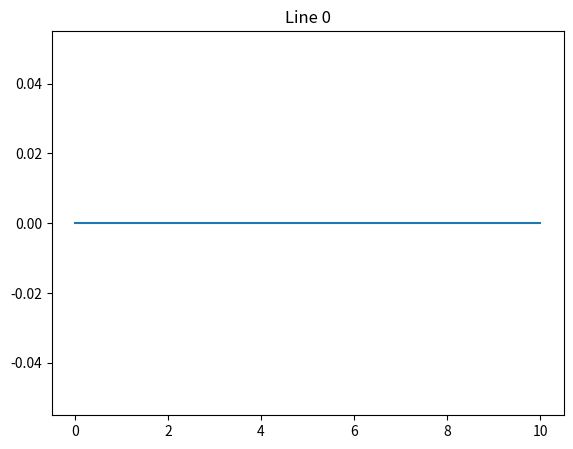

The matplotlib source for this figure:
import matplotlib.pyplot as plt
import numpy as np

def main():
    x = np.linspace(0, 10, 100)
    axes = AxesSequence()
    for i, ax in zip(range(3), axes):
        ax.plot(x, np.sin(i * x))
        ax.set_title('Line {}'.format(i))
    for i, ax in zip(range(5), axes):
        ax.imshow(np.random.random((10,10)))
        ax.set_title('Image {}'.format(i))
    axes.show()

class AxesSequence(object):
    """Creates a series of axes in a figure where only one is displayed at any
    given time. Which plot is displayed is controlled by the arrow keys."""
    def __init__(self):
        self.fig = plt.figure()
        self.axes = []
        self._i = 0 # Currently displayed axes index
        self._n = 0 # Last created axes index
        self.fig.canvas.mpl_connect('key_press_event', self.on_keypress)

    def __iter__(self):
        while True:
            yield self.new()

    def new(self):
        # The label needs to be specified so that a new axes will be created
        # instead of "add_axes" just returning the original one.
        ax = self.fig.add_axes([0.15, 0.1, 0.8, 0.8], 
                               visible=False, label=self._n)
        self._n += 1
        self.axes.append(ax)
        return ax

    def on_keypress(self, event):
        if event.key == 'right':
            self.next_plot()
        elif event.key == 'left':
            self.prev_plot()
        else:
            return
        self.fig.canvas.draw()

    def next_plot(self):
        if self._i < len(self.axes):
            self.axes[self._i].set_visible(False)
            self.axes[self._i+1].set_visible(True)
            self._i += 1

    def prev_plot(self):
        if self._i > 0:
            self.axes[self._i].set_visible(False)
            self.axes[self._i-1].set_visible(True)
            self._i -= 1

    def show(self):
        self.axes[0].set_visible(True)
        plt.show()

if __name__ == '__main__':
    main()
